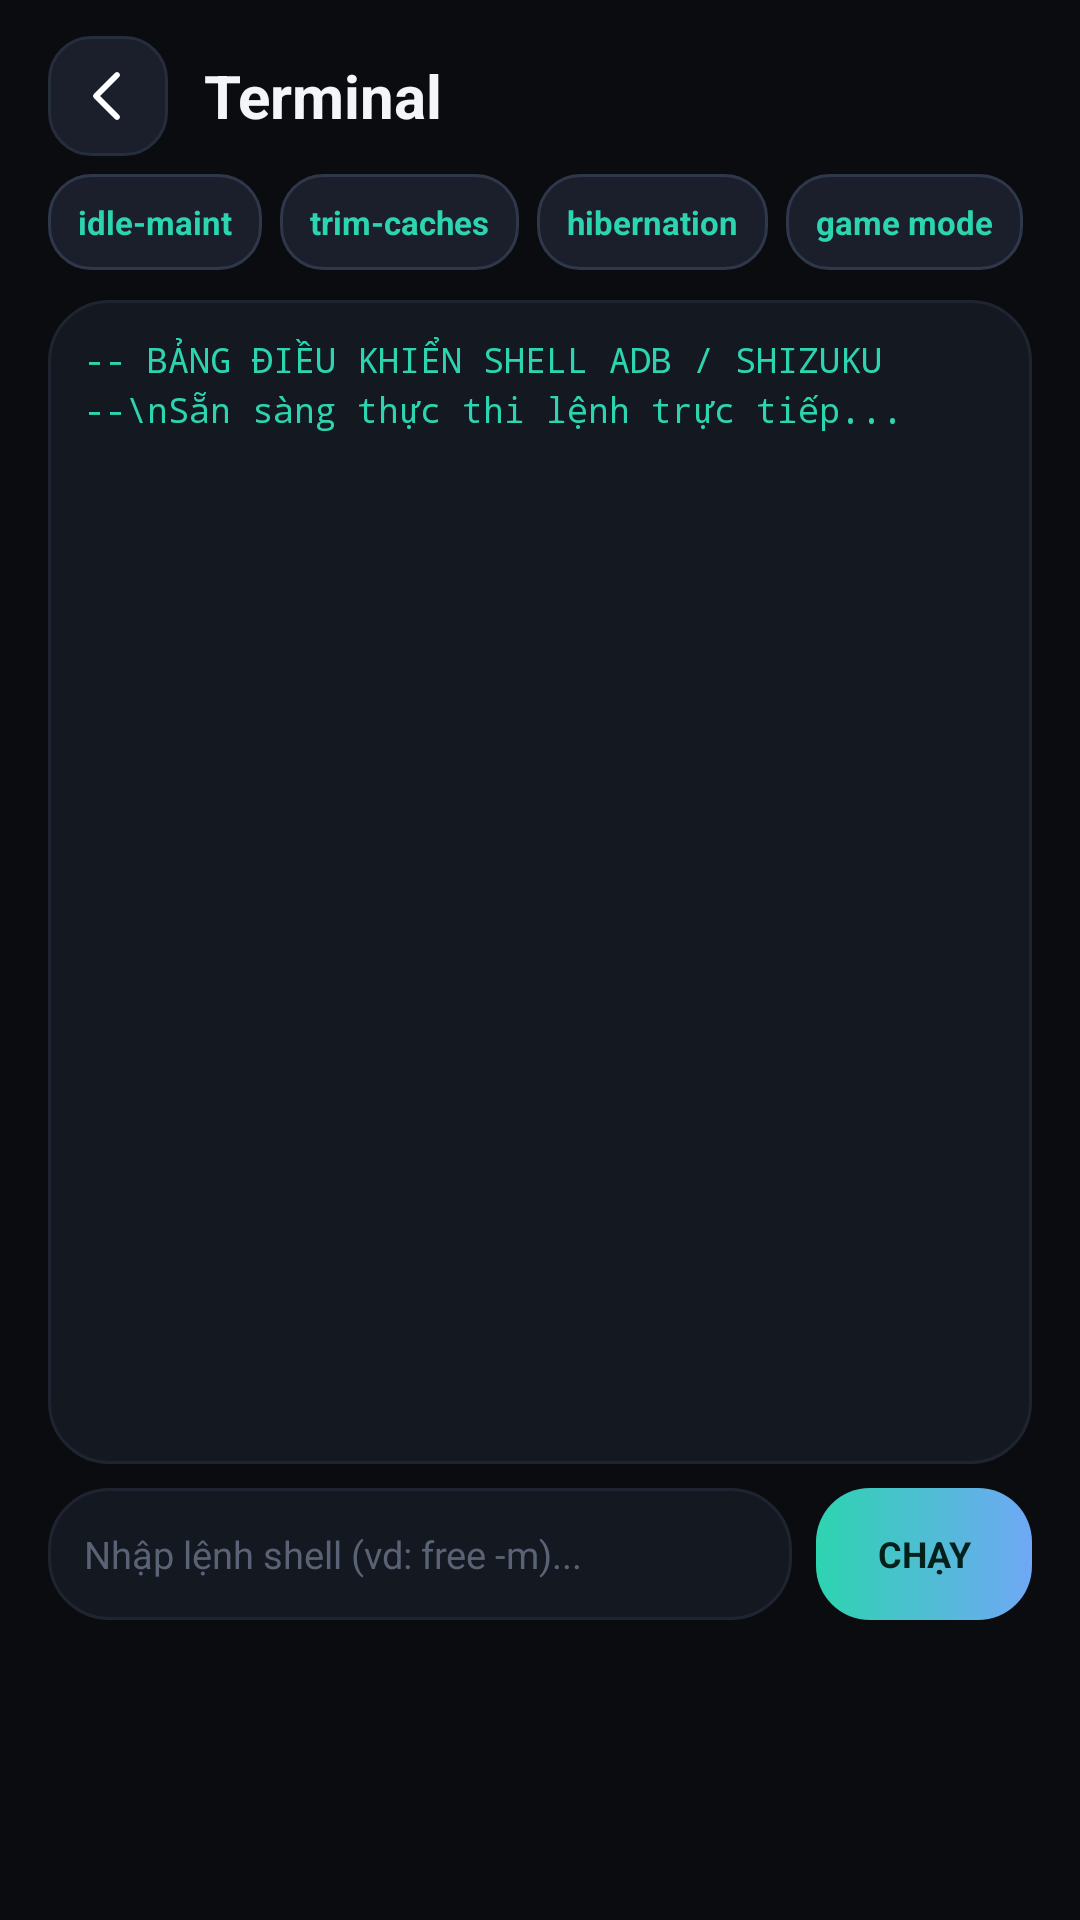

Android layout source for this screen:
<!-- AndroidManifest.xml: application theme AppTheme -->
<!-- res/layout/tab_terminal.xml -->
<?xml version="1.0" encoding="utf-8"?>
<LinearLayout xmlns:android="http://schemas.android.com/apk/res/android"
    android:id="@+id/layout_tab_terminal"
    android:layout_width="match_parent"
    android:layout_height="match_parent"
    android:orientation="vertical"
    android:paddingStart="16dp"
    android:paddingEnd="16dp"
    android:paddingTop="6dp"
    android:paddingBottom="100dp">

    <LinearLayout
        android:layout_width="match_parent"
        android:layout_height="52dp"
        android:orientation="horizontal"
        android:gravity="center_vertical">
        <ImageView
            android:id="@+id/btn_terminal_back"
            android:layout_width="40dp"
            android:layout_height="40dp"
            android:padding="8dp"
            android:background="@drawable/bg_chip_pill"
            android:src="@drawable/ic_back"
            android:contentDescription="Quay lại" />
        <TextView
            android:layout_width="wrap_content"
            android:layout_height="wrap_content"
            android:layout_marginStart="12dp"
            android:text="Terminal"
            android:textColor="#F3F5F9"
            android:textSize="20sp"
            android:textStyle="bold" />
    </LinearLayout>


    
    <HorizontalScrollView
        android:layout_width="match_parent"
        android:layout_height="wrap_content"
        android:scrollbars="none"
        android:overScrollMode="never">

        <LinearLayout
            android:layout_width="wrap_content"
            android:layout_height="wrap_content"
            android:orientation="horizontal">

            <TextView
                android:id="@+id/chip_cmd_idlemaint"
                android:layout_width="wrap_content"
                android:layout_height="32dp"
                android:gravity="center"
                android:paddingStart="10dp"
                android:paddingEnd="10dp"
                android:background="@drawable/bg_btn_secondary"
                android:text="idle-maint"
                android:textColor="#2DD4B0"
                android:textSize="11sp"
                android:textStyle="bold"
                android:layout_marginEnd="6dp" />

            <TextView
                android:id="@+id/chip_cmd_trimcaches"
                android:layout_width="wrap_content"
                android:layout_height="32dp"
                android:gravity="center"
                android:paddingStart="10dp"
                android:paddingEnd="10dp"
                android:background="@drawable/bg_btn_secondary"
                android:text="trim-caches"
                android:textColor="#2DD4B0"
                android:textSize="11sp"
                android:textStyle="bold"
                android:layout_marginEnd="6dp" />

            <TextView
                android:id="@+id/chip_cmd_hibernation"
                android:layout_width="wrap_content"
                android:layout_height="32dp"
                android:gravity="center"
                android:paddingStart="10dp"
                android:paddingEnd="10dp"
                android:background="@drawable/bg_btn_secondary"
                android:text="hibernation"
                android:textColor="#2DD4B0"
                android:textSize="11sp"
                android:textStyle="bold"
                android:layout_marginEnd="6dp" />

            <TextView
                android:id="@+id/chip_cmd_game"
                android:layout_width="wrap_content"
                android:layout_height="32dp"
                android:gravity="center"
                android:paddingStart="10dp"
                android:paddingEnd="10dp"
                android:background="@drawable/bg_btn_secondary"
                android:text="game mode"
                android:textColor="#2DD4B0"
                android:textSize="11sp"
                android:textStyle="bold"
                android:layout_marginEnd="6dp" />

            <TextView
                android:id="@+id/chip_cmd_free"
                android:layout_width="wrap_content"
                android:layout_height="32dp"
                android:gravity="center"
                android:paddingStart="10dp"
                android:paddingEnd="10dp"
                android:background="@drawable/bg_btn_secondary"
                android:text="free -m"
                android:textColor="#A3ABBB"
                android:textSize="11sp"
                android:textStyle="bold"
                android:layout_marginEnd="6dp" />

            <TextView
                android:id="@+id/chip_cmd_meminfo"
                android:layout_width="wrap_content"
                android:layout_height="32dp"
                android:gravity="center"
                android:paddingStart="10dp"
                android:paddingEnd="10dp"
                android:background="@drawable/bg_btn_secondary"
                android:text="meminfo"
                android:textColor="#A3ABBB"
                android:textSize="11sp"
                android:textStyle="bold" />
        </LinearLayout>
    </HorizontalScrollView>

    
    <ScrollView
        android:id="@+id/scroll_terminal_viewport"
        android:layout_width="match_parent"
        android:layout_height="0dp"
        android:layout_weight="1"
        android:layout_marginTop="10dp"
        android:background="@drawable/bg_card_bento"
        android:padding="12dp">

        <TextView
            android:id="@+id/tv_terminal_output"
            android:layout_width="match_parent"
            android:layout_height="wrap_content"
            android:typeface="monospace"
            android:textColor="#2DD4B0"
            android:textSize="11.5sp"
            android:lineSpacingExtra="3dp"
            android:text="-- BẢNG ĐIỀU KHIỂN SHELL ADB / SHIZUKU --\nSẵn sàng thực thi lệnh trực tiếp..." />
    </ScrollView>

    
    <LinearLayout
        android:layout_width="match_parent"
        android:layout_height="44dp"
        android:orientation="horizontal"
        android:layout_marginTop="8dp">

        <EditText
            android:id="@+id/et_terminal_input"
            android:layout_width="0dp"
            android:layout_height="match_parent"
            android:layout_weight="1"
            android:background="@drawable/bg_card_bento"
            android:hint="Nhập lệnh shell (vd: free -m)..."
            android:textColorHint="#5A6275"
            android:textColor="#FFFFFF"
            android:textSize="12.5sp"
            android:paddingStart="12dp"
            android:paddingEnd="12dp"
            android:singleLine="true" />

        <Button
            android:id="@+id/btn_terminal_exec"
            android:layout_width="72dp"
            android:layout_height="match_parent"
            android:layout_marginStart="8dp"
            android:background="@drawable/bg_btn_boost"
            android:text="CHẠY"
            android:textColor="#04201B"
            android:textSize="12sp"
            android:textStyle="bold" />
    </LinearLayout>

</LinearLayout>
<!-- resources referenced by this layout -->
<resources>
  <!-- drawable bg_btn_boost (drawable) -->
  <?xml version="1.0" encoding="utf-8"?>
  <ripple xmlns:android="http://schemas.android.com/apk/res/android" android:color="#40FFFFFF">
      <item>
          <shape android:shape="rectangle">
              <gradient android:angle="0" android:startColor="#2DD4B0" android:endColor="#6FA8F5" android:type="linear" />
              <corners android:radius="18dp" />
          </shape>
      </item>
  </ripple>
  <!-- drawable bg_btn_secondary (drawable) -->
  <?xml version="1.0" encoding="utf-8"?>
  <ripple xmlns:android="http://schemas.android.com/apk/res/android" android:color="#202DD4B0">
      <item>
          <shape android:shape="rectangle">
              <solid android:color="#1A1F2B" />
              <corners android:radius="14dp" />
              <stroke android:width="1dp" android:color="#2F384A" />
          </shape>
      </item>
  </ripple>
  <!-- drawable bg_card_bento (drawable) -->
  <?xml version="1.0" encoding="utf-8"?>
  <shape xmlns:android="http://schemas.android.com/apk/res/android" android:shape="rectangle">
      <solid android:color="#141821" />
      <corners android:radius="20dp" />
      <stroke android:width="1dp" android:color="#1F2530" />
  </shape>
  <!-- drawable bg_chip_pill (drawable) -->
  <?xml version="1.0" encoding="utf-8"?>
  <shape xmlns:android="http://schemas.android.com/apk/res/android" android:shape="rectangle">
      <solid android:color="#1A1F2B" />
      <corners android:radius="14dp" />
      <stroke android:width="1dp" android:color="#262D3B" />
  </shape>
  <!-- drawable ic_back (drawable) -->
  <?xml version="1.0" encoding="utf-8"?>
  <vector xmlns:android="http://schemas.android.com/apk/res/android" android:width="24dp" android:height="24dp" android:viewportWidth="24" android:viewportHeight="24">
  <path android:strokeColor="#FFFFFF" android:strokeWidth="1.9" android:strokeLineCap="round" android:strokeLineJoin="round" android:fillColor="#00000000" android:pathData="M15,5 L8,12 L15,19"/>
  </vector>
  <style name="AppTheme" parent="@android:style/Theme.NoTitleBar">
          <item name="android:windowBackground">@color/background</item>
          <item name="android:statusBarColor">#0A0C10</item>
          <item name="android:navigationBarColor">#0A0C10</item>
      </style>
  <color name="background">#0A0C10</color>
</resources>
